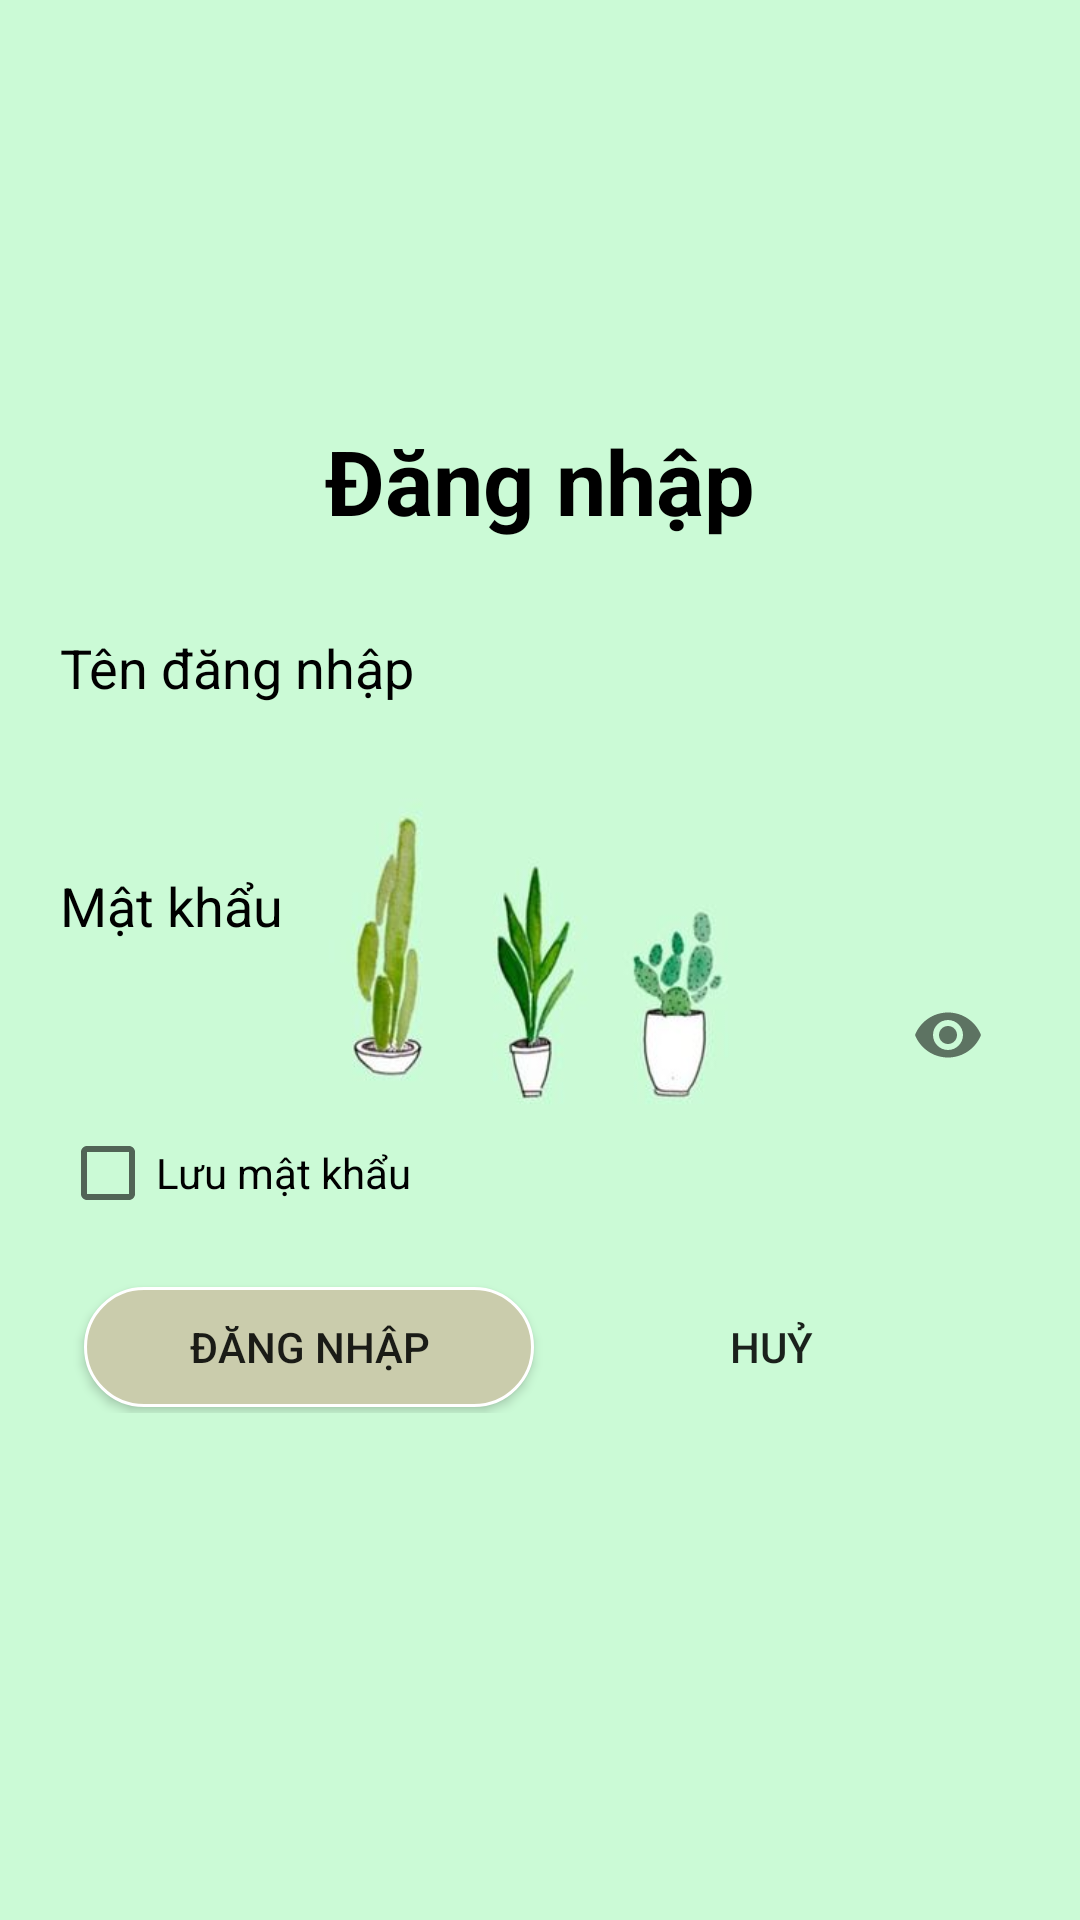

This screen was rendered from an Android layout file. Write that file and the resources it references.
<!-- AndroidManifest.xml: application theme Theme.Xuonglv1 -->
<!-- res/layout/activity_login.xml -->
<?xml version="1.0" encoding="utf-8"?>
<LinearLayout xmlns:android="http://schemas.android.com/apk/res/android"
    xmlns:app="http://schemas.android.com/apk/res-auto"
    xmlns:tools="http://schemas.android.com/tools"
    android:layout_width="match_parent"
    android:layout_height="match_parent"
    android:background="@drawable/backgroud_1"
    tools:context=".activities.LoginActivity">

    <LinearLayout
        android:layout_width="match_parent"
        android:layout_height="match_parent"
        android:orientation="vertical"
        android:padding="20dp">

        <TextView
            android:layout_width="wrap_content"
            android:layout_height="wrap_content"
            android:layout_gravity="center"
            android:layout_marginTop="100dp"
            android:padding="20dp"
            android:text="Đăng nhập"
            android:textColor="@color/black"
            android:textSize="30dp"
            android:textStyle="bold" />

        <TextView
            android:layout_width="wrap_content"
            android:layout_height="wrap_content"
            android:layout_marginTop="10dp"
            android:text="Tên đăng nhập"
            android:textColor="@color/black"
            android:textSize="18dp" />

        <EditText
            android:id="@+id/edUserName"
            android:layout_width="match_parent"
            android:layout_height="40dp"
            android:paddingLeft="10dp"
            android:layout_marginTop="5dp"
            android:background="@drawable/bgedittext" />

        <TextView
            android:layout_width="wrap_content"
            android:layout_height="wrap_content"
            android:layout_marginTop="10dp"
            android:text="Mật khẩu"
            android:textColor="@color/black"
            android:textSize="18dp" />

        <com.google.android.material.textfield.TextInputLayout
            android:layout_width="match_parent"
            android:layout_height="wrap_content"
            app:passwordToggleEnabled="true">

            <EditText
                android:id="@+id/edPassword"
                android:layout_width="match_parent"
                android:layout_height="40dp"
                android:paddingLeft="10dp"
                android:background="@drawable/bgedittext"
                android:inputType="textPassword"
                 />
        </com.google.android.material.textfield.TextInputLayout>

        <CheckBox
            android:id="@+id/chkRememberPass"
            android:layout_width="wrap_content"
            android:layout_height="wrap_content"
            android:layout_marginTop="10dp"
            android:text="Lưu mật khẩu" />

        <LinearLayout
            android:layout_width="match_parent"
            android:layout_height="wrap_content"
            android:layout_marginTop="20dp"
            android:gravity="center"
            android:orientation="horizontal">

            <Button
                android:id="@+id/btnLogin"
                android:layout_width="150dp"
                android:layout_height="40dp"
                android:layout_margin="2dp"
                android:background="@drawable/bgbutton"
                android:text="Đăng nhập" />

            <Button
                android:id="@+id/btnCancel"
                android:layout_width="150dp"
                android:layout_height="40dp"
                android:layout_margin="2dp"
                android:background="@drawable/bgedittext"
                android:text="Huỷ" />
        </LinearLayout>
    </LinearLayout>
</LinearLayout>
<!-- resources referenced by this layout -->
<resources>
  <!-- drawable backgroud_1: png bitmap (drawable, 65206 bytes) -->
  <!-- drawable bgbutton (drawable) -->
  <?xml version="1.0" encoding="utf-8"?>
  <shape xmlns:android="http://schemas.android.com/apk/res/android">
      <corners android:radius="20dp" />
      <stroke android:color="@color/white"
          android:width="1dp"/>
      <solid android:color="#CACCAC"/>
  </shape>
  <style name="Theme.Xuonglv1" parent="Base.Theme.Xuonglv1" />
  <style name="Base.Theme.Xuonglv1" parent="Theme.AppCompat.DayNight.NoActionBar">
          
          
      </style>
  <!-- not gathered from this repository: default colours our renderer supplied (Android Studio template values) -->
  <color name="black">#FF000000</color>
  <color name="white">#FFFFFFFF</color>
</resources>
